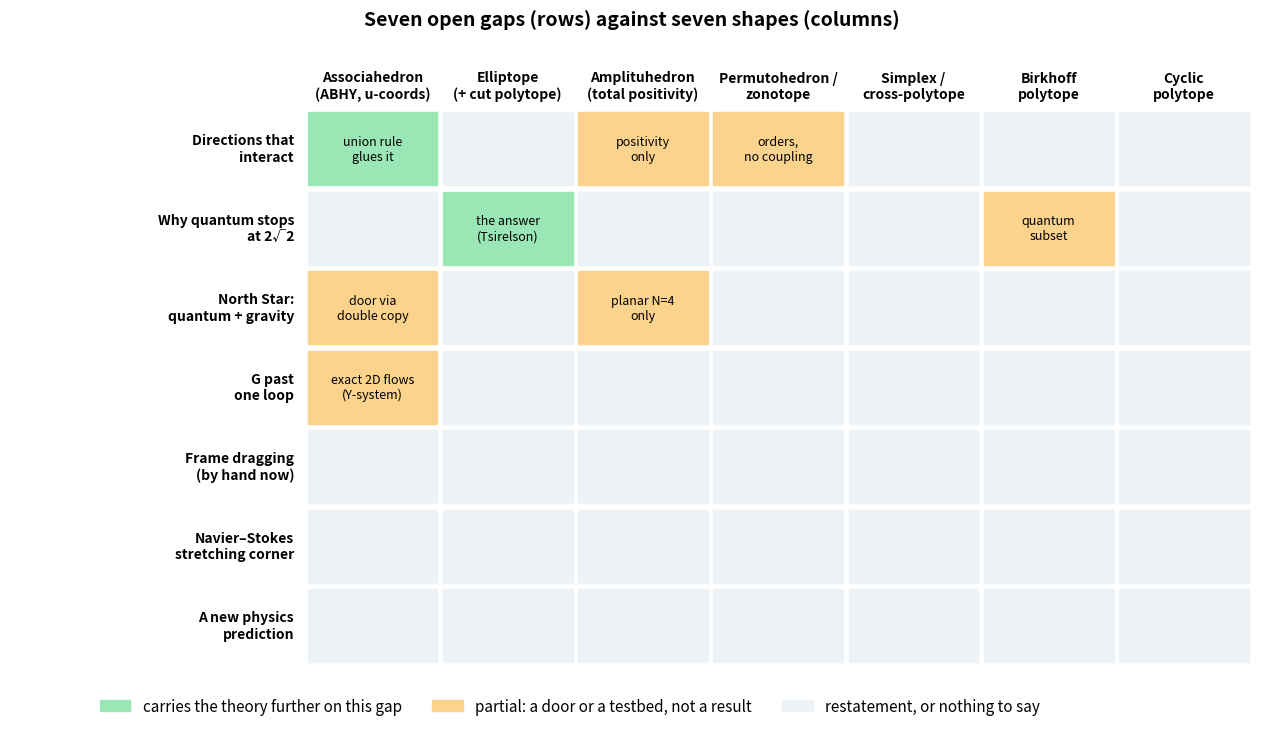

Recreate this plot in Python. (Note: this script raises an exception after producing the figure.)
"""Figures for beyond-the-cube/README.md. Run after checks.py (needs assoc6.json)."""
import json, math, itertools
import numpy as np
import matplotlib
matplotlib.use("Agg")
import matplotlib.pyplot as plt
from mpl_toolkits.mplot3d.art3d import Poly3DCollection

OUT = "figures/"
BLUE, ORANGE, GREEN, GRAY, RED, PURPLE = "#2b6cb0", "#dd6b20", "#2f855a", "#a0aec0", "#c53030", "#6b46c1"
plt.rcParams.update({"font.size": 11, "axes.spines.top": False, "axes.spines.right": False})


def cube_edges(ax, lo=-1, hi=1, **kw):
    for a, b in itertools.combinations(itertools.product([lo, hi], repeat=3), 2):
        if sum(x != y for x, y in zip(a, b)) == 1:
            ax.plot(*zip(a, b), **kw)


# ---------------------------------------------------------------- fig0 verdict board
gaps = ["Directions that\ninteract", "Why quantum stops\nat 2√2", "North Star:\nquantum + gravity",
        "G past\none loop", "Frame dragging\n(by hand now)", "Navier–Stokes\nstretching corner", "A new physics\nprediction"]
shapes = ["Associahedron\n(ABHY, u-coords)", "Elliptope\n(+ cut polytope)", "Amplituhedron\n(total positivity)",
          "Permutohedron /\nzonotope", "Simplex /\ncross-polytope", "Birkhoff\npolytope", "Cyclic\npolytope"]
# 2 = carries it further, 1 = partial / testbed, 0 = restatement or nothing
V = np.array([
    [2, 0, 1, 1, 0, 0, 0],  # interact
    [0, 2, 0, 0, 0, 1, 0],  # 2√2
    [1, 0, 1, 0, 0, 0, 0],  # north star
    [1, 0, 0, 0, 0, 0, 0],  # G
    [0, 0, 0, 0, 0, 0, 0],  # frame dragging
    [0, 0, 0, 0, 0, 0, 0],  # NS
    [0, 0, 0, 0, 0, 0, 0],  # prediction
])
txt = [
    ["union rule\nglues it", "", "positivity\nonly", "orders,\nno coupling", "", "", ""],
    ["", "the answer\n(Tsirelson)", "", "", "", "quantum\nsubset", ""],
    ["door via\ndouble copy", "", "planar N=4\nonly", "", "", "", ""],
    ["exact 2D flows\n(Y-system)", "", "", "", "", "", ""],
    ["", "", "", "", "", "", ""],
    ["", "", "", "", "", "", ""],
    ["", "", "", "", "", "", ""],
]
cmap = {0: "#edf2f7", 1: "#fbd38d", 2: "#9ae6b4"}
fig, ax = plt.subplots(figsize=(13, 7.4))
for i in range(len(gaps)):
    for j in range(len(shapes)):
        ax.add_patch(plt.Rectangle((j, -i), 0.96, 0.92, color=cmap[V[i, j]]))
        ax.text(j + 0.48, -i + 0.46, txt[i][j], ha="center", va="center", fontsize=9)
for j, sname in enumerate(shapes):
    ax.text(j + 0.48, 1.25, sname, ha="center", va="center", fontsize=10, weight="bold")
for i, g in enumerate(gaps):
    ax.text(-0.1, -i + 0.46, g, ha="right", va="center", fontsize=10, weight="bold")
ax.set_xlim(-2.2, len(shapes)); ax.set_ylim(-len(gaps) + 0.8, 1.7); ax.axis("off")
for c, lab in [(cmap[2], "carries the theory further on this gap"), (cmap[1], "partial: a door or a testbed, not a result"),
               (cmap[0], "restatement, or nothing to say")]:
    pass
hand = [plt.Rectangle((0, 0), 1, 1, color=cmap[k]) for k in (2, 1, 0)]
ax.legend(hand, ["carries the theory further on this gap", "partial: a door or a testbed, not a result",
                 "restatement, or nothing to say"], loc="lower center", bbox_to_anchor=(0.45, -0.08), ncol=3, frameon=False)
ax.set_title("Seven open gaps (rows) against seven shapes (columns)", fontsize=14, weight="bold", pad=18)
fig.tight_layout(); fig.savefig(OUT + "fig0-verdict-board.png", dpi=140); plt.close(fig)

# ---------------------------------------------------------------- fig1 elliptope
fig = plt.figure(figsize=(12, 5.6))
ax = fig.add_subplot(121, projection="3d")
cube_edges(ax, color=GRAY, lw=1)
tet = [(1, 1, 1), (1, -1, -1), (-1, 1, -1), (-1, -1, 1)]
faces = [[tet[a], tet[b], tet[c]] for a, b, c in itertools.combinations(range(4), 3)]
ax.add_collection3d(Poly3DCollection(faces, facecolor=BLUE, alpha=0.35, edgecolor=BLUE))
th = np.linspace(0, 2*np.pi, 70); ph = np.linspace(0, np.pi, 40)
X, Y = np.meshgrid(np.linspace(-1, 1, 60), np.linspace(-1, 1, 60))
R = np.sqrt(np.clip((1 - X**2)*(1 - Y**2), 0, None))
for sgn in (1, -1):
    ax.plot_wireframe(X, Y, X*Y + sgn*R, color=ORANGE, lw=0.35, alpha=0.6, rstride=3, cstride=3)
for p in tet:
    ax.scatter(*p, color=BLUE, s=40)
ax.text(1.05, 1.05, 1.15, "corner (1,1,1)", fontsize=9)
ax.set_xlabel("x = corr(A,B)"); ax.set_ylabel("y = corr(A,C)"); ax.set_zlabel("z = corr(B,C)")
ax.set_title("Gray: the cube of all ±1 correlations\nBlue: classical (cut polytope, 4 cube corners)\nOrange: quantum (elliptope)", fontsize=10)
ax.view_init(18, 35)
ax2 = fig.add_subplot(122)
# slice z = 0: elliptope x^2 + y^2 <= 1, tetrahedron |x| + |y| <= 1
t = np.linspace(0, 2*np.pi, 300)
ax2.fill(np.cos(t), np.sin(t), color=ORANGE, alpha=0.35, label="quantum (elliptope): disc x² + y² ≤ 1")
ax2.fill([1, 0, -1, 0], [0, 1, 0, -1], color=BLUE, alpha=0.5, label="classical (cut polytope): |x| + |y| ≤ 1")
ax2.plot([-1, 1, 1, -1, -1], [-1, -1, 1, 1, -1], color=GRAY, label="cube face (no rule at all)")
ax2.scatter([1/math.sqrt(2)], [1/math.sqrt(2)], color=RED, zorder=5)
ax2.annotate("quantum reaches here:\nthe 2√2 point", (0.707, 0.707), (0.15, 1.12), arrowprops=dict(arrowstyle="->"), fontsize=9)
ax2.set_aspect("equal"); ax2.set_xlim(-1.25, 1.35); ax2.set_ylim(-1.15, 1.45)
ax2.set_xlabel("x = corr(A,B)"); ax2.set_ylabel("y = corr(A,C)")
ax2.set_title("Slice at z = 0: the disc pokes out past the diamond", fontsize=10)
ax2.legend(loc="upper center", bbox_to_anchor=(0.5, -0.13), fontsize=8.5, frameon=False)
fig.suptitle("Fig 1. The cube's corners make the classical shape; the quantum shape is the elliptope around it", weight="bold")
fig.tight_layout(); fig.savefig(OUT + "fig1-elliptope.png", dpi=140); plt.close(fig)

# ---------------------------------------------------------------- fig2 CHSH bars
fig, ax = plt.subplots(figsize=(8, 4.2))
vals = [2, 2*math.sqrt(2), 4]
labs = ["cube corners\n(classical, any hidden loop)", "elliptope\n(quantum, unit vectors)", "no-signalling box\n(Popescu–Rohrlich)"]
ax.bar(labs, vals, color=[BLUE, ORANGE, GRAY])
for i, v in enumerate(vals):
    ax.text(i, v + 0.08, ["2", "2√2 ≈ 2.83", "4"][i], ha="center", weight="bold")
ax.set_ylabel("best CHSH score"); ax.set_ylim(0, 4.6)
ax.set_title("Fig 2. Three shapes, three ceilings: the 2√2 comes from the elliptope", weight="bold", fontsize=11)
fig.tight_layout(); fig.savefig(OUT + "fig2-chsh-ceilings.png", dpi=140); plt.close(fig)

# ---------------------------------------------------------------- fig3 independence surface inside COR(2)
fig = plt.figure(figsize=(7.5, 6))
ax = fig.add_subplot(111, projection="3d")
T = np.array([[0, 0, 0], [1, 0, 0], [0, 1, 0], [1, 1, 1]], float)
faces = [[T[a], T[b], T[c]] for a, b, c in itertools.combinations(range(4), 3)]
ax.add_collection3d(Poly3DCollection(faces, facecolor=BLUE, alpha=0.12, edgecolor=BLUE))
P, Q = np.meshgrid(np.linspace(0, 1, 25), np.linspace(0, 1, 25))
ax.plot_surface(P, Q, P*Q, color=GREEN, alpha=0.75)
labels = ["never A, never B", "A only", "B only", "always both"]
for p, l in zip(T, labels):
    ax.scatter(*p, color=BLUE, s=30); ax.text(*(p + np.array([0.03, 0.03, 0.05])), l, fontsize=9)
ax.set_xlabel("P(A) = p"); ax.set_ylabel("P(B) = q"); ax.set_zlabel("P(A and B)")
ax.set_title("Fig 3. Blue: every classical pair of events (Pitowsky's tetrahedron).\nGreen: the independent ones, P(A and B) = pq,"
             " where our union\nrule p ∘₋₁ q = p + q − pq is exact.", fontsize=10)
ax.view_init(22, -60)
fig.tight_layout(); fig.savefig(OUT + "fig3-independence-surface.png", dpi=140); plt.close(fig)

# ---------------------------------------------------------------- fig4 pentagon: ABHY + u-equation as union
D = json.load(open("assoc6.json"))
pent = np.array(D["pent"])
fig, axs = plt.subplots(1, 2, figsize=(12.5, 5.6))
ax = axs[0]
ax.fill(*np.vstack([pent, pent[:1]]).T, color=GREEN, alpha=0.3)
ax.plot(*np.vstack([pent, pent[:1]]).T, color=GREEN, lw=2)
names = ["X₁₃ = 0", "X₁₄ = 0", "X₂₄ = 0", "X₂₅ = 0", "X₃₅ = 0"]
# vertex i is between facet order[i] and order[i+1]; edge between vertex i-1 and i is facet order[i]
for i in range(5):
    a, b = pent[i-1], pent[i]
    m = (a + b)/2; c = pent.mean(0); d = (m - c)/np.linalg.norm(m - c)
    ax.text(*(m + 0.22*d), names[i], ha="center", va="center", fontsize=10, color=GREEN, weight="bold")
ax.set_aspect("equal"); ax.set_xlabel("X₁₃ (a planar channel)"); ax.set_ylabel("X₁₄")
ax.set_title("ABHY kinematic associahedron, 5 particles:\nits canonical form is the φ³ amplitude\n1/(X₁₃X₁₄) + 1/(X₁₄X₂₄) + 1/(X₂₄X₂₅) + 1/(X₂₅X₃₅) + 1/(X₃₅X₁₃)", fontsize=10)
ax.margins(0.25)
ax = axs[1]
ang = np.pi/2 - 2*np.pi*np.arange(5)/5
pts = np.c_[np.cos(ang), np.sin(ang)]
ax.plot(*np.vstack([pts, pts[:1]]).T, color="k", lw=1)
for i, p in enumerate(pts):
    ax.text(*(1.13*p), str(i+1), ha="center", va="center", fontsize=12, weight="bold")
def chord(i, j, **kw):
    ax.plot(*zip(pts[i-1], pts[j-1]), **kw)
chord(1, 3, color=BLUE, lw=3)
chord(2, 4, color=ORANGE, lw=2.5, ls="--"); chord(2, 5, color=ORANGE, lw=2.5, ls="--")
ax.text(0, -1.45, "u₁₃ = p₂₄ ∘₋₁ p₂₅    (p = 1 − u)\n"
        "the blue chord's coordinate is the union over the\norange chords that cross it", ha="center", fontsize=11)
ax.text(-0.55, 0.62, "chord 13", color=BLUE, fontsize=10, weight="bold")
ax.text(0.1, -0.68, "chords 24, 25 (cross 13)", color=ORANGE, fontsize=10, weight="bold")
ax.set_aspect("equal"); ax.axis("off"); ax.set_ylim(-1.8, 1.3)
ax.set_title("Its coordinates: u_X + ∏ u_Y (over chords Y crossing X) = 1", fontsize=10)
fig.suptitle("Fig 4. The associahedron has our union rule built into its coordinates", weight="bold")
fig.tight_layout(); fig.savefig(OUT + "fig4-pentagon-union.png", dpi=140); plt.close(fig)

# ---------------------------------------------------------------- fig5 cube to 3D associahedron
fig = plt.figure(figsize=(12, 5.4))
ax = fig.add_subplot(121, projection="3d")
cube_edges(ax, 0, 1, color=BLUE, lw=2)
for p in itertools.product([0, 1], repeat=3):
    ax.scatter(*p, color=BLUE, s=25)
ax.set_title("No coupling: the 3-cube\n8 corners, 12 edges (three independent intervals)", fontsize=10)
ax.set_axis_off()
ax = fig.add_subplot(122, projection="3d")
V6 = np.array(D["V6"]); V6 = (V6 - V6.min(0))/(V6.max(0) - V6.min(0))  # affine rescale, same shape type
for a, b in D["edges"]:
    ax.plot(*zip(V6[a], V6[b]), color=GREEN, lw=2)
ax.scatter(*V6.T, color=GREEN, s=25)
ax.set_title("Coupled (six particles): the 3D associahedron\n14 corners, 21 edges, 9 faces (one per chord of a hexagon)", fontsize=10)
ax.set_axis_off(); ax.view_init(22, -55)
fig.suptitle("Fig 5. Same three directions; coupling them bends the cube into the associahedron (checked: B7)", weight="bold")
fig.tight_layout(); fig.savefig(OUT + "fig5-cube-to-associahedron.png", dpi=140); plt.close(fig)

# ---------------------------------------------------------------- fig6 gluing on a line (AdS3 link)
fig, ax = plt.subplots(figsize=(11, 3.6))
z = [0.0, 1.0, 2.6, 3.7, 5.2]
ax.axhline(0, color="k", lw=1)
spans = [(z[0], z[1], "A", BLUE), (z[2], z[3], "B₁", ORANGE), (z[3], z[4], "B₂", PURPLE)]
for a, b, l, c in spans:
    ax.plot([a, b], [0, 0], color=c, lw=8, solid_capstyle="butt"); ax.text((a+b)/2, -0.22, l, ha="center", color=c, fontsize=13, weight="bold")
for a, b, c, h in [(0.5, 3.15, ORANGE, 1.0), (0.5, 4.45, PURPLE, 1.45)]:
    t = np.linspace(0, np.pi, 80); r = (b - a)/2
    ax.plot((a+b)/2 + r*np.cos(t), h*np.sin(t), color=c, lw=1.5)
eta = lambda a1, a2, b1, b2: (a2 - a1)*(b2 - b1)/((b1 - a1)*(b2 - a2))
x1 = eta(z[0], z[1], z[2], z[3]); x2 = eta(z[0], z[1], z[3], z[4]); x12 = eta(z[0], z[1], z[2], z[4])
ax.text(5.6, 0.9, f"x(A,B₁) = {x1:.3f}\nx(A,B₂) = {x2:.3f}\nx(A,B₁B₂) = {x12:.3f}\n= x(A,B₁) ∘₋₁ x(A,B₂)\n   = {x1 + x2 - x1*x2:.3f}",
        fontsize=11, va="center")
ax.set_xlim(-0.3, 8.6); ax.set_ylim(-0.3, 1.7); ax.axis("off")
ax.set_title("Fig 6. One number, two fields: x is the AdS₃ linking probability on our probability page and 1 − u in the associahedron;\n"
             "gluing neighbouring intervals is our union rule in both", fontsize=10.5, weight="bold")
fig.tight_layout(); fig.savefig(OUT + "fig6-gluing-one-number.png", dpi=140); plt.close(fig)

# ---------------------------------------------------------------- fig7 budget region
fig, ax = plt.subplots(figsize=(6.6, 7.0))
xs = np.linspace(0, 1, 400)
ks = [(-0.999, "k = −1: the whole square (independent)", BLUE), (-0.6, "k = −0.6", "#63b3ed"),
      (1e-9, "k = 0: the triangle (simplex, exclusive)", "k"), (1.0, "k = 1", "#f6ad55"), (5.0, "k = 5", ORANGE), (60.0, "k = 60: shrinking to the axes", RED)]
for k, lab, c in ks:
    yv = (1 - xs)/(1 + k*xs)
    ax.plot(xs, np.minimum(yv, 1), color=c, lw=2.2, label=lab)
ax.plot([0, 1, 1, 0, 0], [0, 0, 1, 1, 0], color=GRAY, lw=1)
ax.set_aspect("equal"); ax.set_xlabel("x"); ax.set_ylabel("y")
ax.legend(fontsize=8.5, loc="upper center", bbox_to_anchor=(0.5, -0.12), ncol=2, frameon=False)
ax.set_title("Fig 7. What the square becomes as the dial turns:\nthe region x ∘ₖ y ≤ 1 (edge = Sugeno's λ-measure rule)", fontsize=10.5, weight="bold")
fig.tight_layout(); fig.savefig(OUT + "fig7-budget-region.png", dpi=140); plt.close(fig)

# ---------------------------------------------------------------- fig8 Y-system pentagon and Lee-Yang
fig, axs = plt.subplots(1, 2, figsize=(11.5, 4.6))
y = [0.37, 2.9]
for _ in range(10):
    y.append((1 + y[-1]) / y[-2])
ax = axs[0]
ax.plot(range(12), y[:12], "o-", color=GREEN)
for n in (0, 5, 10):
    ax.axvline(n, color=GRAY, ls=":")
ax.set_xlabel("step n"); ax.set_ylabel("y(n)")
ax.set_title("y(n+1)·y(n−1) = 1 + y(n) comes back every 5 steps\n(the pentagon's 5 corners; Zamolodchikov 1991)", fontsize=10)
ax = axs[1]
phi = (1 + 5**0.5)/2
ax.bar(["fixed point y", "Rogers L(1/(1+y))\n÷ (π²/6)", "c_eff of the\nLee–Yang flow"], [phi, 6/math.pi**2*(math.pi**2/15), 0.4],
       color=[GREEN, GREEN, ORANGE])
ax.text(0, phi + 0.05, "golden ratio\n1.618", ha="center", fontsize=9)
ax.text(1, 0.45, "0.4", ha="center", fontsize=9); ax.text(2, 0.45, "2/5 exactly", ha="center", fontsize=9)
ax.set_ylim(0, 2.1)
ax.set_title("At the fixed point the dilogarithm gives the\nexact central charge, past any loop order", fontsize=10)
fig.suptitle("Fig 8. The pentagon as an exactly solved flow: a testbed for 'past one loop'", weight="bold")
fig.tight_layout(); fig.savefig(OUT + "fig8-ysystem-lee-yang.png", dpi=140); plt.close(fig)
print("figures written")
